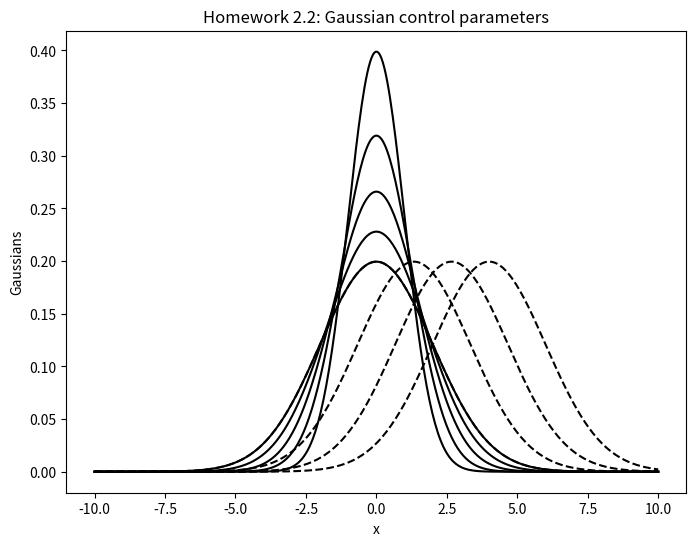

Here is the Python script that generated this plot:
import numpy as np
import matplotlib.pyplot as plt

print("By Nguyen Ba Phi")


# Homework 2.2: Gaussian control parameters
def gaussian(x, mu, sigma):
    return (1/(np.sqrt(2 * np.pi) * sigma)) * np.exp(-(x - mu) ** 2 / (2 * sigma ** 2))

x = np.linspace(-10, 10, 400)

plt.figure(figsize=(8, 6))
# Plot for sigma changes
sigmas = np.linspace(1, 2, 5)
for sigma in sigmas:
    plt.plot(x, gaussian(x, 0, sigma), color='black')

# Plot for mu changes with sigma = 2
mus = np.linspace(0, 4, 4)
for mu in mus:
    plt.plot(x, gaussian(x, mu, 2), color='black', linestyle='dashed')

plt.xlabel("x")
plt.ylabel("Gaussians")
plt.title("Homework 2.2: Gaussian control parameters")
plt.show()
